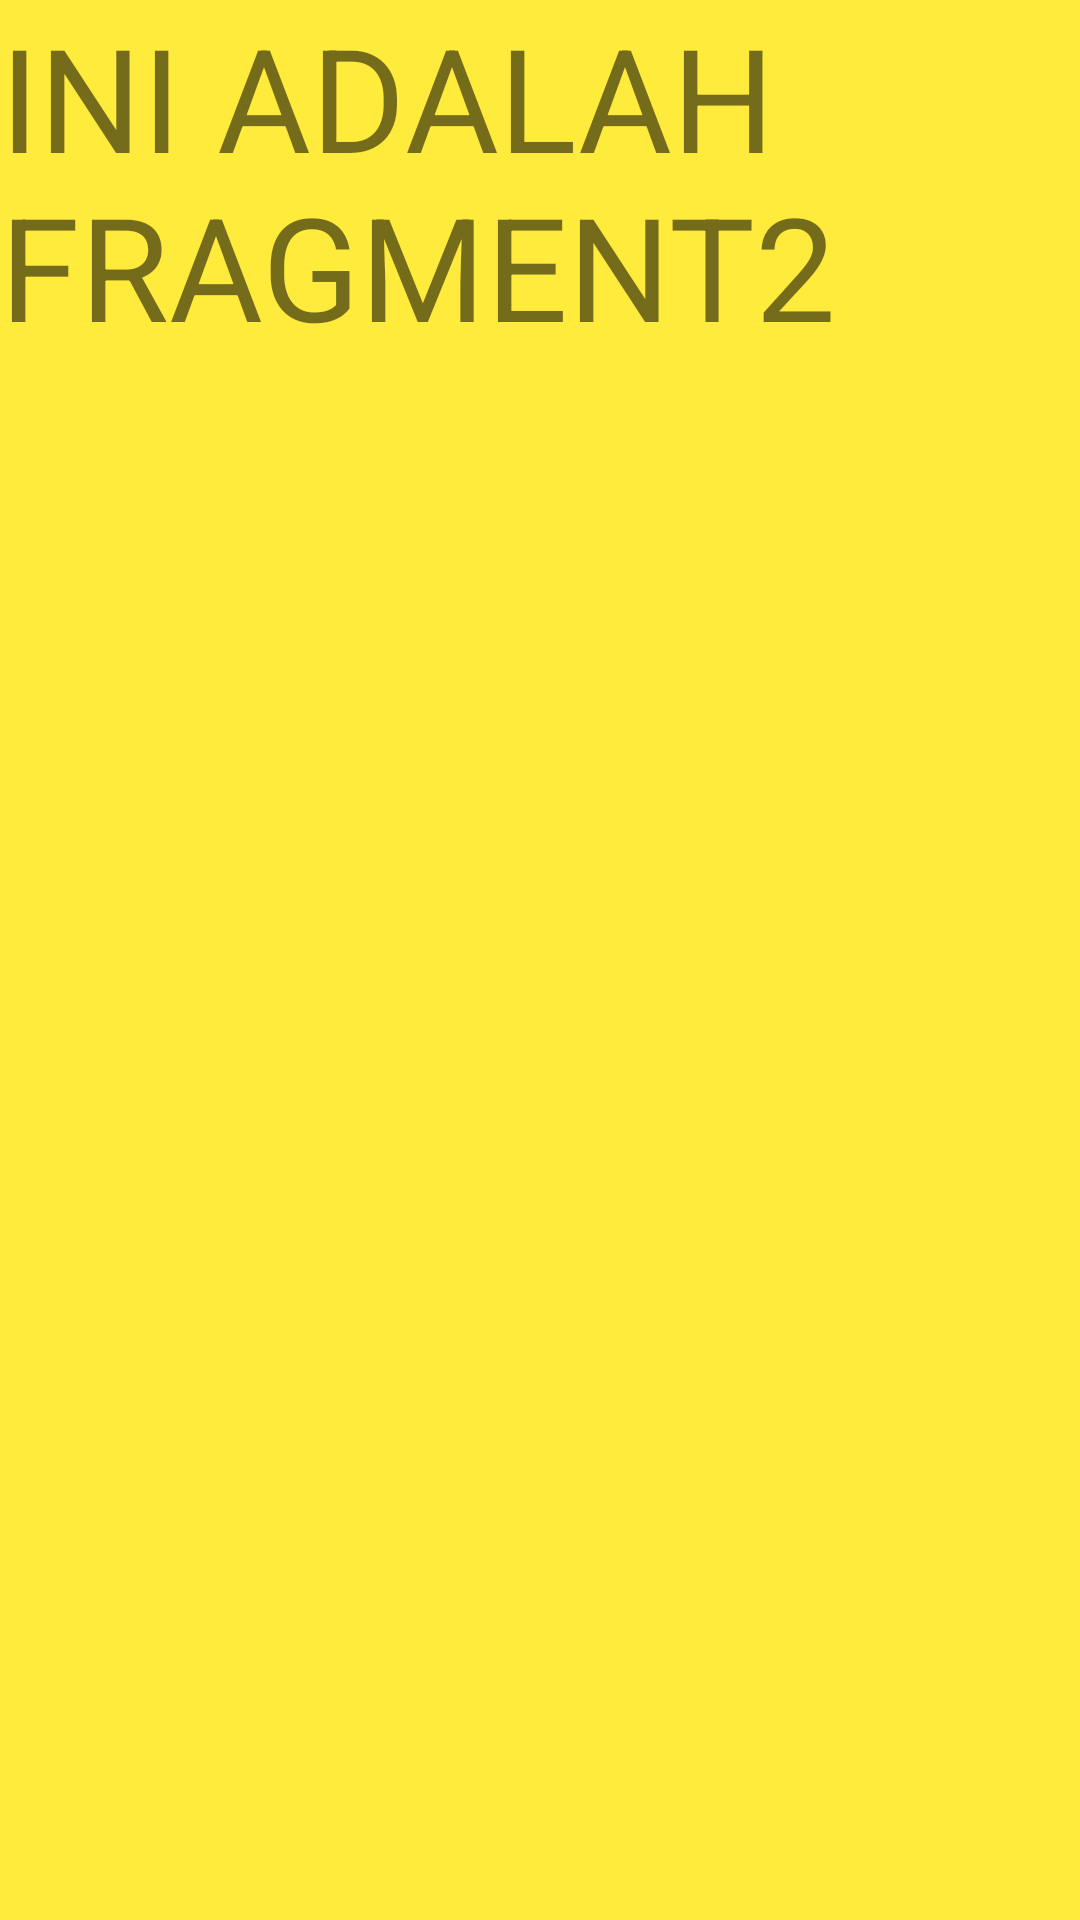

The Android layout XML behind this screen, and the referenced resources:
<!-- AndroidManifest.xml: application theme Theme.Prak2_1918050 -->
<!-- res/layout/fragment2.xml -->
<?xml version="1.0" encoding="utf-8"?>
<LinearLayout xmlns:android="http://schemas.android.com/apk/res/android"
    android:layout_width="match_parent"
    android:layout_height="match_parent"
    android:background="#FFEB3B"
    android:orientation="vertical">

    <TextView
        android:id="@+id/textView"
        android:layout_width="match_parent"
        android:layout_height="wrap_content"
        android:text="INI ADALAH FRAGMENT2"
        android:textSize="48sp" />
</LinearLayout>
<!-- resources referenced by this layout -->
<resources>
  <style name="Theme.Prak2_1918050" parent="Theme.MaterialComponents.DayNight.DarkActionBar">
          
          <item name="colorPrimary">@color/purple_500</item>
          <item name="colorPrimaryVariant">@color/purple_700</item>
          <item name="colorOnPrimary">@color/white</item>
          
          <item name="colorSecondary">@color/teal_200</item>
          <item name="colorSecondaryVariant">@color/teal_700</item>
          <item name="colorOnSecondary">@color/black</item>
          
          <item name="android:statusBarColor" tools:targetApi="l">?attr/colorPrimaryVariant</item>
          
      </style>
  <!-- not gathered from this repository: default colours our renderer supplied (Android Studio template values) -->
  <color name="purple_500">#FF6200EE</color>
  <color name="purple_700">#FF3700B3</color>
  <color name="teal_200">#FF03DAC5</color>
  <color name="teal_700">#FF018786</color>
  <color name="black">#FF000000</color>
  <color name="white">#FFFFFFFF</color>
</resources>
